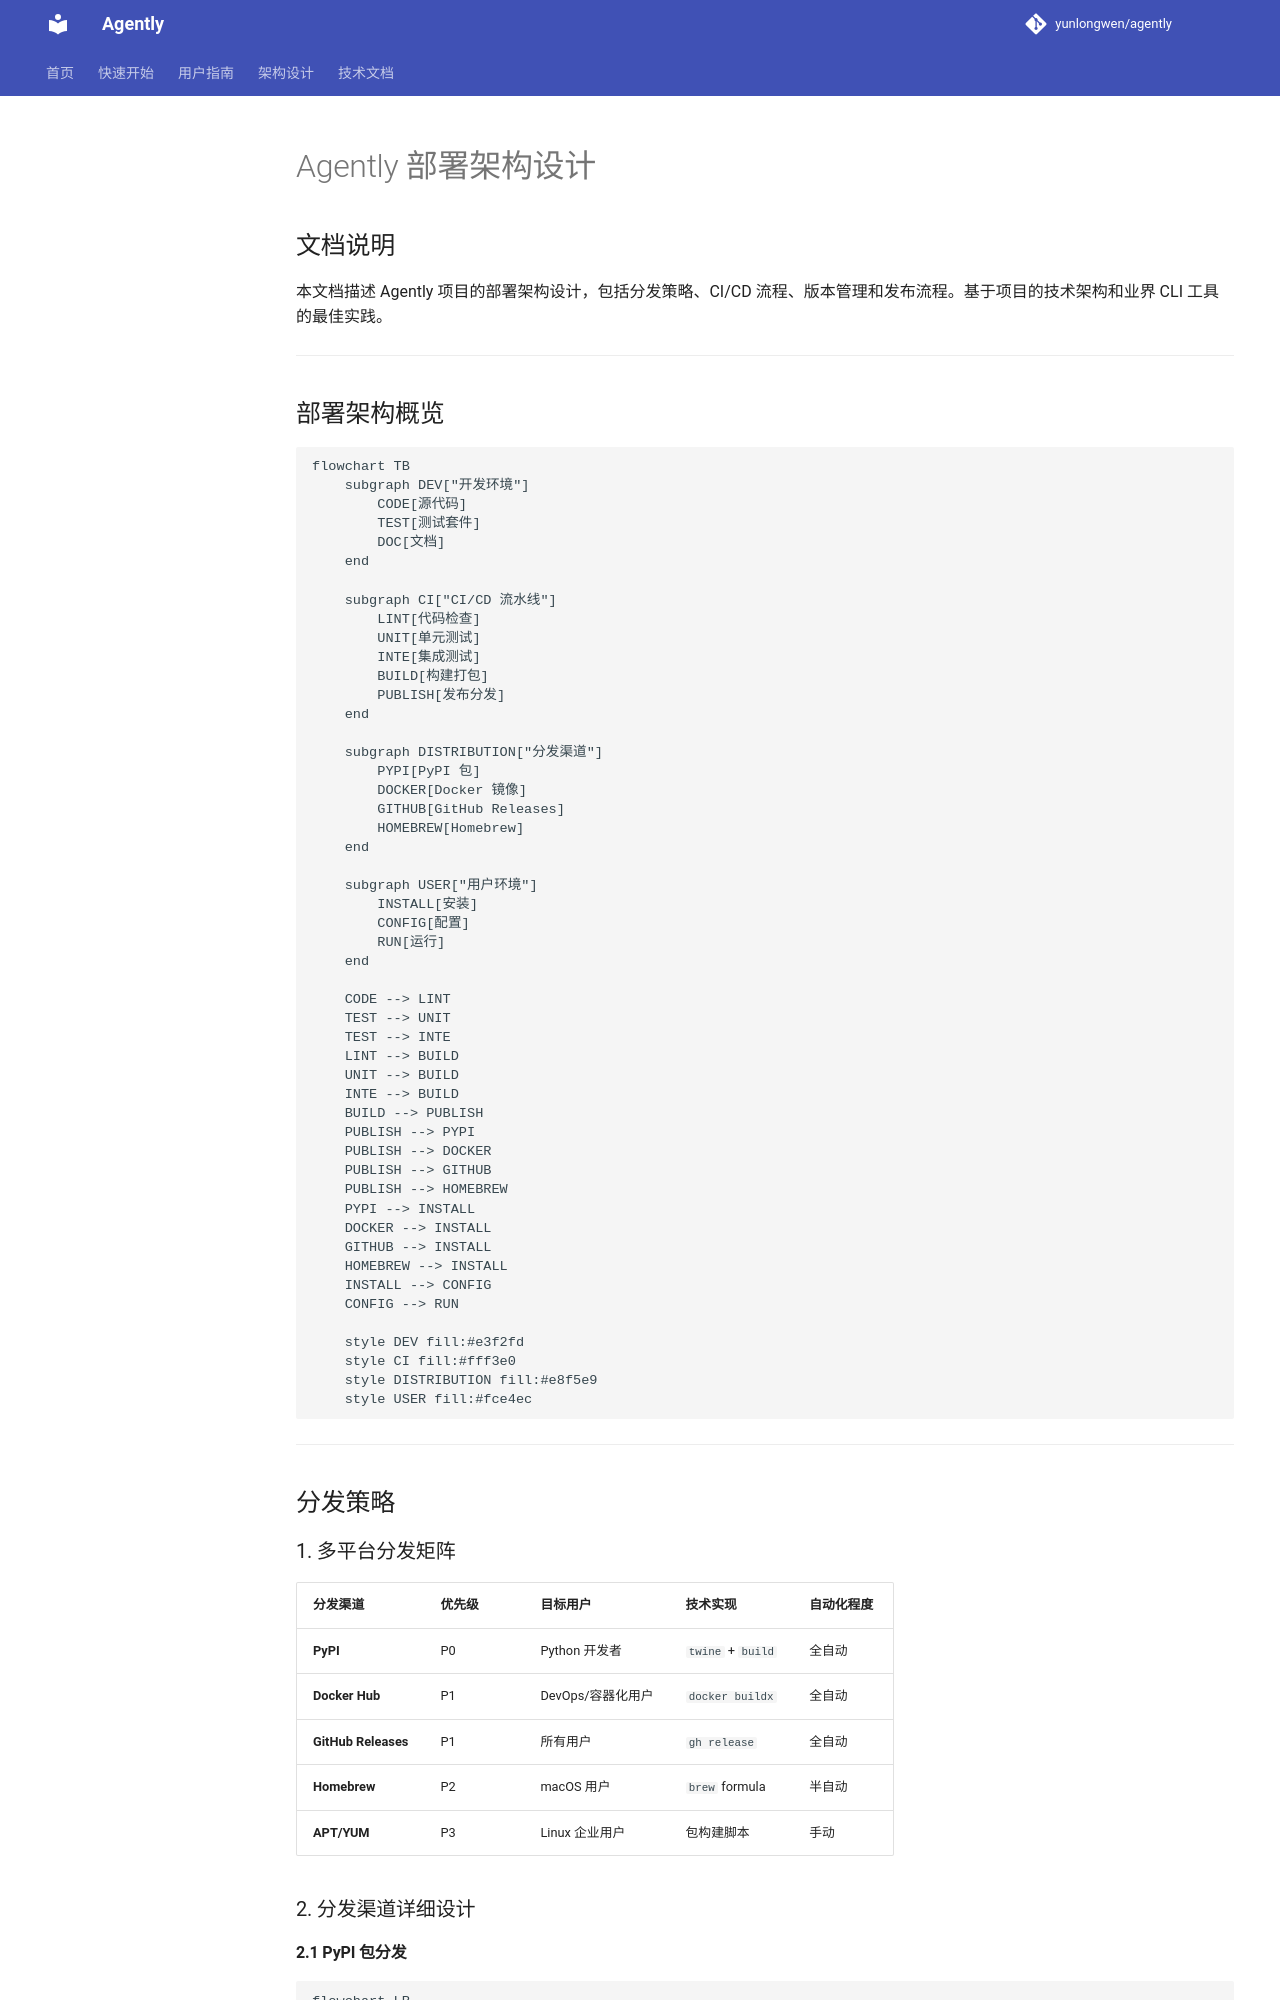

repository: yunlongwen/agently · page: deployment_architecture/index.html · generator: mkdocs

# Agently 部署架构设计

## 文档说明

本文档描述 Agently 项目的部署架构设计，包括分发策略、CI/CD 流程、版本管理和发布流程。基于项目的技术架构和业界 CLI 工具的最佳实践。

---

## 部署架构概览

```mermaid
flowchart TB
    subgraph DEV["开发环境"]
        CODE[源代码]
        TEST[测试套件]
        DOC[文档]
    end
    
    subgraph CI["CI/CD 流水线"]
        LINT[代码检查]
        UNIT[单元测试]
        INTE[集成测试]
        BUILD[构建打包]
        PUBLISH[发布分发]
    end
    
    subgraph DISTRIBUTION["分发渠道"]
        PYPI[PyPI 包]
        DOCKER[Docker 镜像]
        GITHUB[GitHub Releases]
        HOMEBREW[Homebrew]
    end
    
    subgraph USER["用户环境"]
        INSTALL[安装]
        CONFIG[配置]
        RUN[运行]
    end
    
    CODE --> LINT
    TEST --> UNIT
    TEST --> INTE
    LINT --> BUILD
    UNIT --> BUILD
    INTE --> BUILD
    BUILD --> PUBLISH
    PUBLISH --> PYPI
    PUBLISH --> DOCKER
    PUBLISH --> GITHUB
    PUBLISH --> HOMEBREW
    PYPI --> INSTALL
    DOCKER --> INSTALL
    GITHUB --> INSTALL
    HOMEBREW --> INSTALL
    INSTALL --> CONFIG
    CONFIG --> RUN
    
    style DEV fill:#e3f2fd
    style CI fill:#fff3e0
    style DISTRIBUTION fill:#e8f5e9
    style USER fill:#fce4ec
```

---

## 分发策略

### 1. 多平台分发矩阵

| 分发渠道 | 优先级 | 目标用户 | 技术实现 | 自动化程度 |
|---------|--------|---------|---------|-----------|
| **PyPI** | P0 | Python 开发者 | `twine` + `build` | 全自动 |
| **Docker Hub** | P1 | DevOps/容器化用户 | `docker buildx` | 全自动 |
| **GitHub Releases** | P1 | 所有用户 | `gh release` | 全自动 |
| **Homebrew** | P2 | macOS 用户 | `brew` formula | 半自动 |
| **APT/YUM** | P3 | Linux 企业用户 | 包构建脚本 | 手动 |

### 2. 分发渠道详细设计
